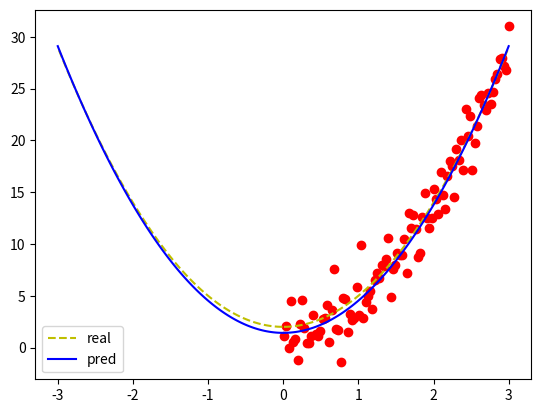

This chart was generated by the following Python code:
import math as mh
import matplotlib.pyplot as plt
import numpy as np
import random as rd

speed=0.001
epoch=10000

a=3                           
b=2
c=2
print('ideal:',a,b,c)
x=np.linspace(0.01,3,100)
# u=np.linspace(-4,-0.1,50)
# r=np.linspace(0.1,4,50)
# x=np.concatenate([u,r])
# xx=np.linspace(-4,0.1,100)
# print(u)
# print(r)

noise=np.random.normal(0, 2, size=100)
y=a*x**b+c+noise
y2=a*x**b+c
y2 = np.where(x >= 0, y2, y2)

plt.figure(1)
plt.scatter(x,y,c='r')
plt.plot(x,a*x**b+c,'y--',label='real')
plt.plot(-x,y2,'y--')

a=1
b=1
c=3
for o in range(epoch):
    j=0
    diff_a=0
    diff_b=0
    diff_c=0

    # for i in range(100):
    #     j+=(a*x[i]**b+c-y[i])**2
    # print(j)
    for i in range(100):
        diff_a+=2*a*x[i]**(2*b)+2*c*x[i]**b-2*y[i]*x[i]**b
        diff_b+=2*a*x[i]**b*np.log(mh.fabs(x[i]))*(a*x[i]**b+c-y[i])
        diff_c+=2*a*x[i]**b+2*c-2*y[i]
    

    a=a-speed*diff_a/100
    b=b-speed*diff_b/100
    c=c-speed*diff_c/100
y1=a*x**b+c
y1 = np.where(x >= 0, y1, y1)
plt.plot(x,a*x**b+c,label='pred',c='b')
plt.plot(-x,y1,c='b')
# plt.plot(xx,a*x**b+c)
plt.legend()
print(a,b,c)
plt.show()


